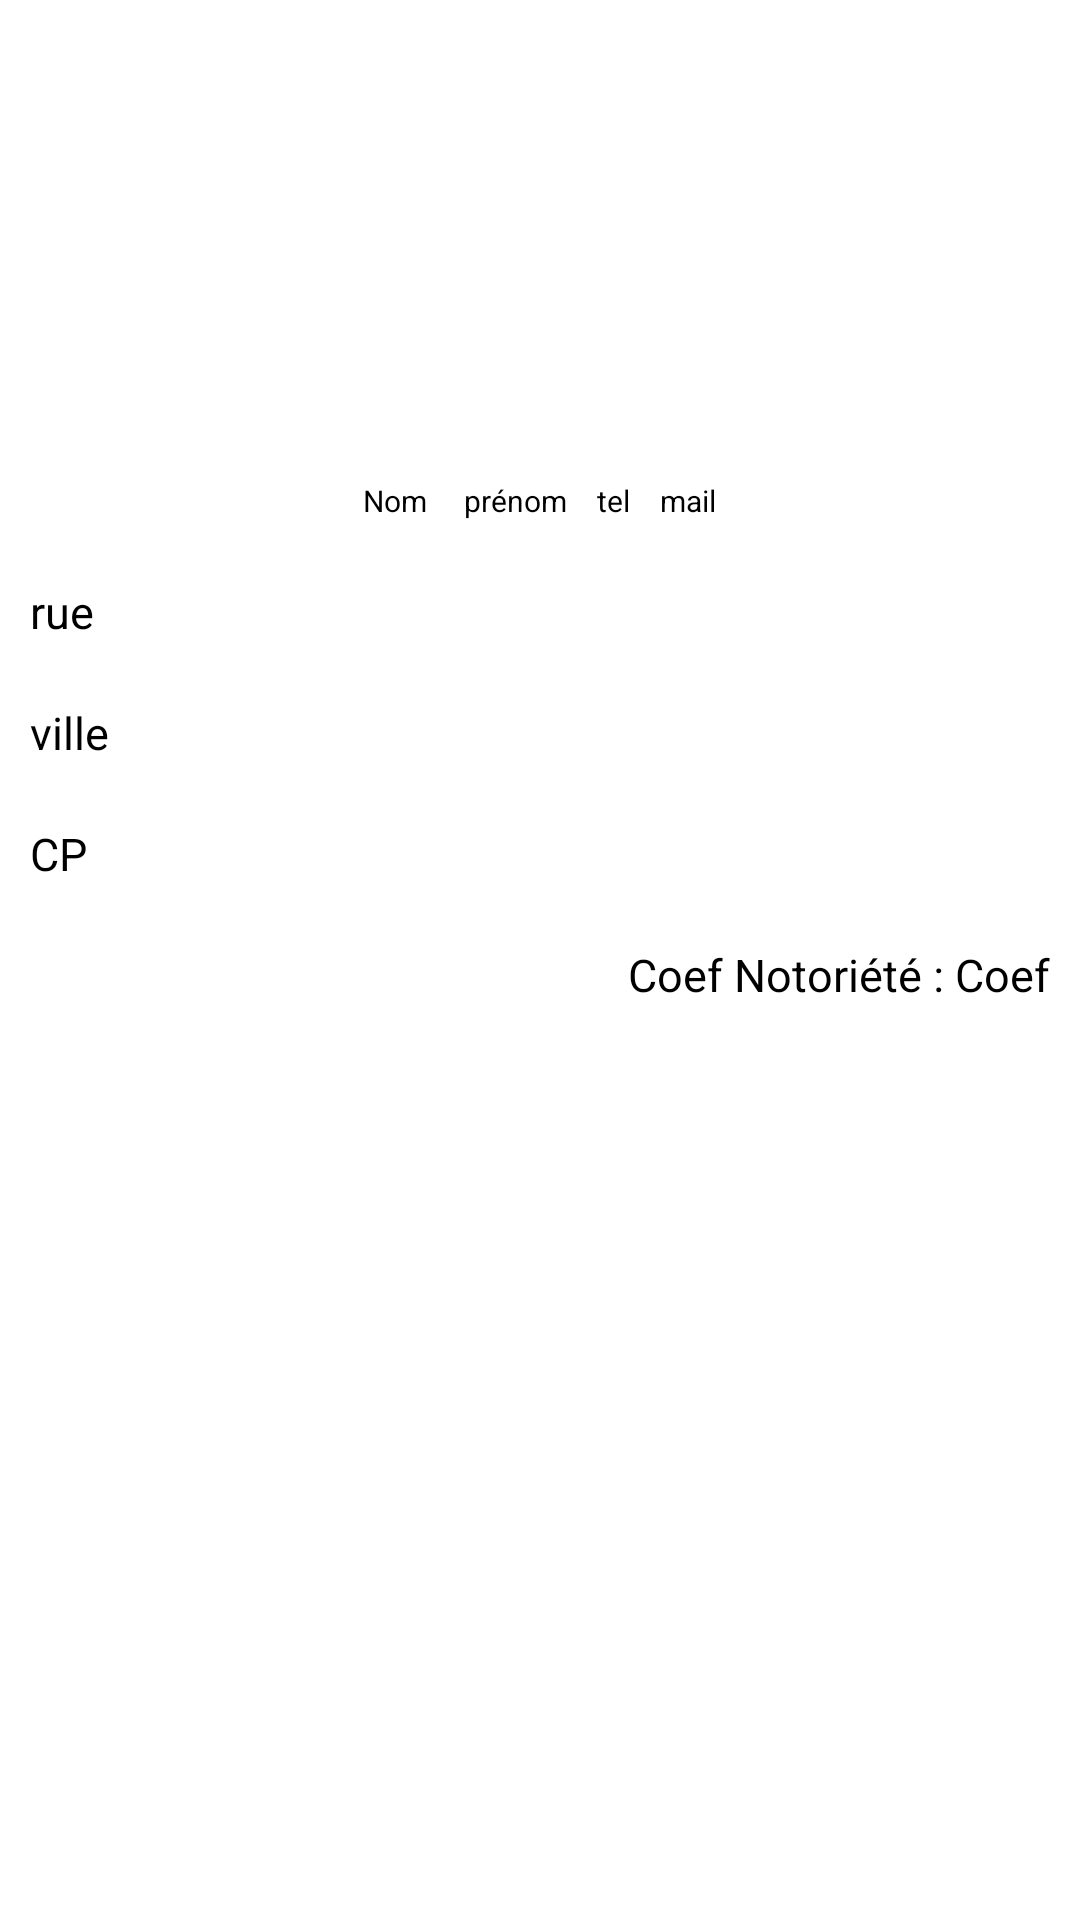

Write the Android layout XML for this screen, with the resource values it uses.
<!-- AndroidManifest.xml: application theme Theme.Gsb_frais -->
<!-- res/layout/activity_praticien.xml -->
<?xml version="1.0" encoding="utf-8"?>
<LinearLayout xmlns:android="http://schemas.android.com/apk/res/android"
    xmlns:app="http://schemas.android.com/apk/res-auto"
    xmlns:tools="http://schemas.android.com/tools"
    android:layout_width="match_parent"
    android:layout_height="match_parent"
    tools:context=".MainActivity"
    android:layout_margin="20dp"
    android:orientation="vertical">

    <ImageView
        android:layout_width="match_parent"
        android:layout_height="160dp"
        android:layout_marginLeft="60dp"
        android:layout_marginRight="60dp"
        android:src="@drawable/logo_gsb" />

    <LinearLayout
        android:layout_width="match_parent"
        android:layout_height="wrap_content"
        android:gravity="center"
        android:orientation="horizontal">

        <TextView
            android:id="@+id/praNom"
            android:layout_width="wrap_content"
            android:layout_height="wrap_content"
            android:textSize="10sp"
            android:textColor="@color/black"
            android:text="Nom "/>

        <TextView
            android:id="@+id/praPrenom"
            android:layout_width="wrap_content"
            android:layout_height="wrap_content"
            android:layout_marginLeft="10dp"
            android:textSize="10sp"
            android:textColor="@color/black"
            android:text="prénom"/>

        <TextView
            android:id="@+id/praTel"
            android:layout_width="wrap_content"
            android:layout_height="wrap_content"
            android:layout_marginLeft="10dp"
            android:textSize="10sp"
            android:textColor="@color/black"
            android:text="tel"/>

        <TextView
            android:id="@+id/praMail"
            android:layout_width="wrap_content"
            android:layout_height="wrap_content"
            android:layout_marginLeft="10dp"
            android:text="mail"
            android:textColor="@color/black"
            android:textSize="10sp" />

    </LinearLayout>

    <TextView
        android:id="@+id/pra_rue"
        android:layout_width="wrap_content"
        android:layout_height="wrap_content"
        android:layout_marginLeft="10dp"
        android:layout_marginTop="20dp"
        android:text="rue"
        android:textColor="@color/black"
        android:textSize="15sp" />

    <TextView
        android:id="@+id/praVille"
        android:layout_width="wrap_content"
        android:layout_height="wrap_content"
        android:layout_marginLeft="10dp"
        android:layout_marginTop="20dp"
        android:text="ville"
        android:textColor="@color/black"
        android:textSize="15sp" />
    <TextView
        android:id="@+id/praCp"
        android:layout_width="wrap_content"
        android:layout_height="wrap_content"
        android:layout_marginLeft="10dp"
        android:layout_marginTop="20dp"
        android:text="CP"
        android:textColor="@color/black"
        android:textSize="15sp" />
<LinearLayout
    android:layout_width="match_parent"
    android:layout_height="wrap_content"
    android:orientation="horizontal"
    android:gravity="right">

    <TextView
        android:layout_width="wrap_content"
        android:layout_height="wrap_content"
        android:layout_marginLeft="10dp"
        android:layout_marginTop="20dp"
        android:text="Coef Notoriété : "
        android:textColor="@color/black"
        android:textSize="15sp" />

    <TextView
        android:id="@+id/praCoef"
        android:layout_width="wrap_content"
        android:layout_height="wrap_content"
        android:layout_marginRight="10dp"
        android:layout_marginTop="20dp"
        android:text="Coef"
        android:textColor="@color/black"
        android:textSize="15sp" />

</LinearLayout>

    <androidx.recyclerview.widget.RecyclerView
        android:id="@+id/rvVisites"
        android:layout_width="match_parent"
        android:layout_height="match_parent"
        android:layout_marginTop="20dp"
        android:orientation="vertical"
        app:layoutManager="androidx.recyclerview.widget.LinearLayoutManager"/>

</LinearLayout>
<!-- resources referenced by this layout -->
<resources>
  <color name="black">#FF000000</color>
  <style name="Theme.Gsb_frais" parent="Theme.MaterialComponents.DayNight.DarkActionBar">
          
          <item name="colorPrimary">@color/purple_500</item>
          <item name="colorPrimaryVariant">@color/purple_700</item>
          <item name="colorOnPrimary">@color/white</item>
          
          <item name="colorSecondary">@color/teal_200</item>
          <item name="colorSecondaryVariant">@color/teal_700</item>
          <item name="colorOnSecondary">@color/black</item>
          
          <item name="android:statusBarColor" tools:targetApi="l">?attr/colorPrimaryVariant</item>
          
      </style>
  <color name="purple_500">#FF6200EE</color>
  <color name="purple_700">#FF3700B3</color>
  <color name="white">#FFFFFFFF</color>
  <color name="teal_200">#FF03DAC5</color>
  <color name="teal_700">#FF018786</color>
</resources>
